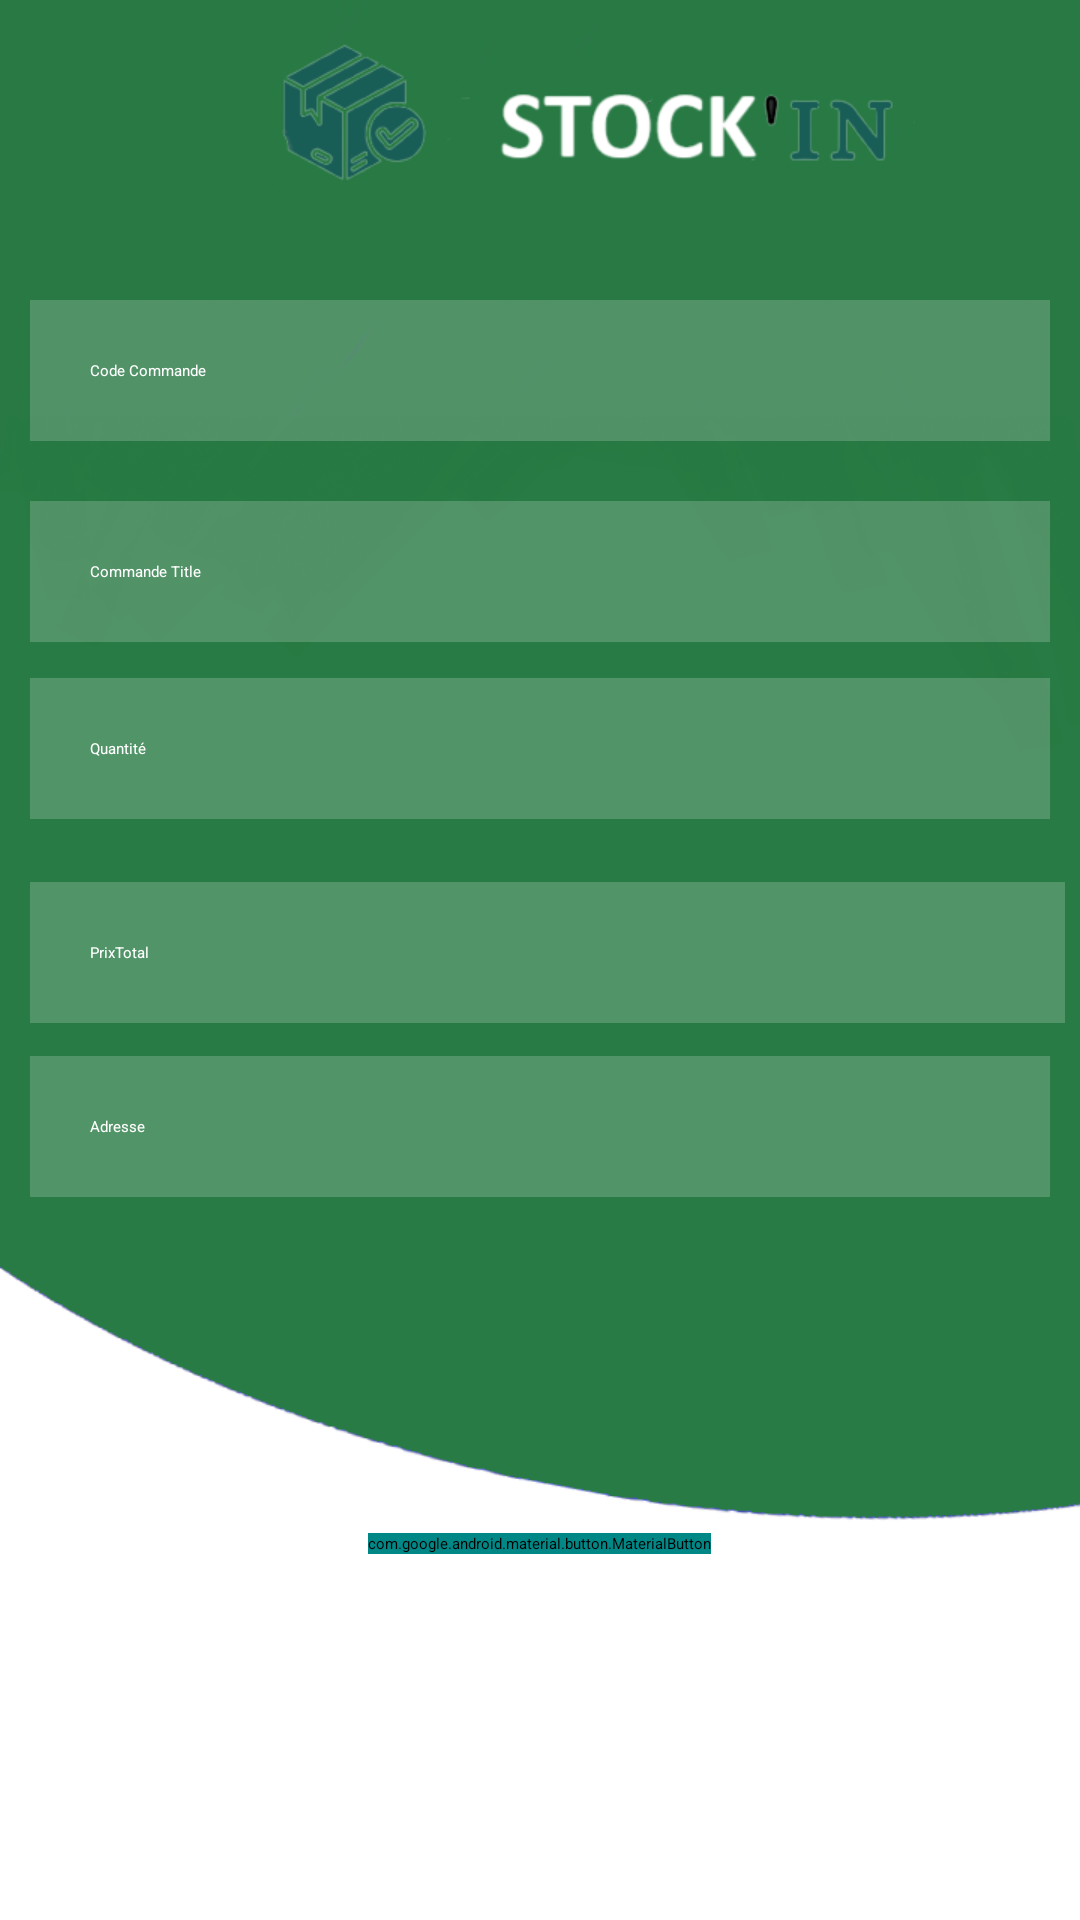

The Android layout XML behind this screen, and the referenced resources:
<!-- AndroidManifest.xml: application theme Theme.Gestionstock -->
<!-- res/layout/activity_add_commande.xml -->
<?xml version="1.0" encoding="utf-8"?>
<RelativeLayout
    xmlns:android="http://schemas.android.com/apk/res/android"
    android:layout_width="match_parent"
    android:layout_height="match_parent"
    android:background="@drawable/background"
    xmlns:tools="http://schemas.android.com/tools"
    tools:context=".AddCommande"
    >

    <View
        android:id="@+id/log_1"
        android:layout_width="219dp"
        android:layout_height="52dp"
        android:layout_alignParentLeft="true"
        android:layout_alignParentTop="true"
        android:layout_centerHorizontal="true"
        android:layout_marginLeft="86dp"
        android:layout_marginTop="13dp"
        android:background="@drawable/img" />

    <EditText
        android:id="@+id/codecommande"
        android:layout_width="match_parent"
        android:layout_height="wrap_content"
        android:layout_centerHorizontal="true"
        android:layout_marginStart="10dp"
        android:layout_marginTop="100dp"
        android:layout_marginEnd="10dp"
        android:layout_marginBottom="10dp"
        android:background="#30ffffff"
        android:drawablePadding="20dp"
        android:hint="Code Commande"
        android:padding="20dp"
        android:textColor="@color/white"
        android:textColorHint="@color/white" />

    

    

    
    <EditText
        android:id="@+id/commandetitle"
        android:layout_width="match_parent"
        android:layout_height="wrap_content"
        android:layout_below="@+id/codecommande"
        android:layout_centerHorizontal="true"
        android:layout_marginStart="10dp"
        android:layout_marginTop="10dp"
        android:layout_marginEnd="10dp"
        android:layout_marginBottom="10dp"
        android:background="#30ffffff"
        android:drawablePadding="20dp"
        android:hint="Commande Title"
        android:padding="20dp"
        android:textColor="@color/white"
        android:textColorHint="@color/white" />

    <EditText
        android:id="@+id/qte"
        android:layout_width="match_parent"
        android:layout_height="wrap_content"
        android:layout_below="@+id/commandetitle"
        android:layout_centerHorizontal="true"
        android:layout_marginStart="10dp"
        android:layout_marginTop="2dp"
        android:layout_marginEnd="10dp"
        android:layout_marginBottom="10dp"
        android:background="#30ffffff"
        android:drawablePadding="20dp"
        android:hint="Quantité"
        android:padding="20dp"
        android:textColor="@color/white"
        android:textColorHint="@color/white" />

    <EditText
        android:id="@+id/prixtotal"
        android:layout_width="match_parent"
        android:layout_height="wrap_content"
        android:layout_below="@+id/qte"
        android:layout_alignParentEnd="true"
        android:layout_centerHorizontal="true"
        android:layout_marginStart="10dp"
        android:layout_marginTop="11dp"
        android:layout_marginEnd="5dp"
        android:background="#30ffffff"
        android:drawablePadding="20dp"
        android:hint="PrixTotal"
        android:padding="20dp"
        android:textColor="@color/white"
        android:textColorHint="@color/white" />

    <EditText
        android:id="@+id/adresse"
        android:layout_width="match_parent"
        android:layout_height="wrap_content"
        android:layout_below="@+id/prixtotal"
        android:layout_centerHorizontal="true"
        android:layout_marginStart="10dp"
        android:layout_marginTop="11dp"
        android:layout_marginEnd="10dp"
        android:background="#30ffffff"
        android:drawablePadding="20dp"
        android:hint="Adresse"
        android:padding="20dp"
        android:textColor="@color/white"
        android:textColorHint="@color/white" />

    

    <com.google.android.material.button.MaterialButton
        android:id="@+id/addcommande"
        android:layout_width="wrap_content"
        android:layout_height="wrap_content"
        android:layout_below="@id/adresse"
        android:layout_centerHorizontal="true"
        android:layout_marginStart="15dp"
        android:layout_marginTop="112dp"
        android:layout_marginEnd="15dp"
        android:layout_marginBottom="15dp"
        android:backgroundTint="@color/teal_700"
        android:text="commander"
        android:textSize="25dp" />


</RelativeLayout>
<!-- resources referenced by this layout -->
<resources>
  <!-- drawable background: png bitmap (drawable-v24, 142290 bytes) -->
  <!-- drawable img: png bitmap (drawable, 21235 bytes) -->
  <!-- not gathered from this repository: default colours our renderer supplied (Android Studio template values) -->
  <color name="teal_700">#FF018786</color>
  <color name="white">#FFFFFFFF</color>
</resources>
